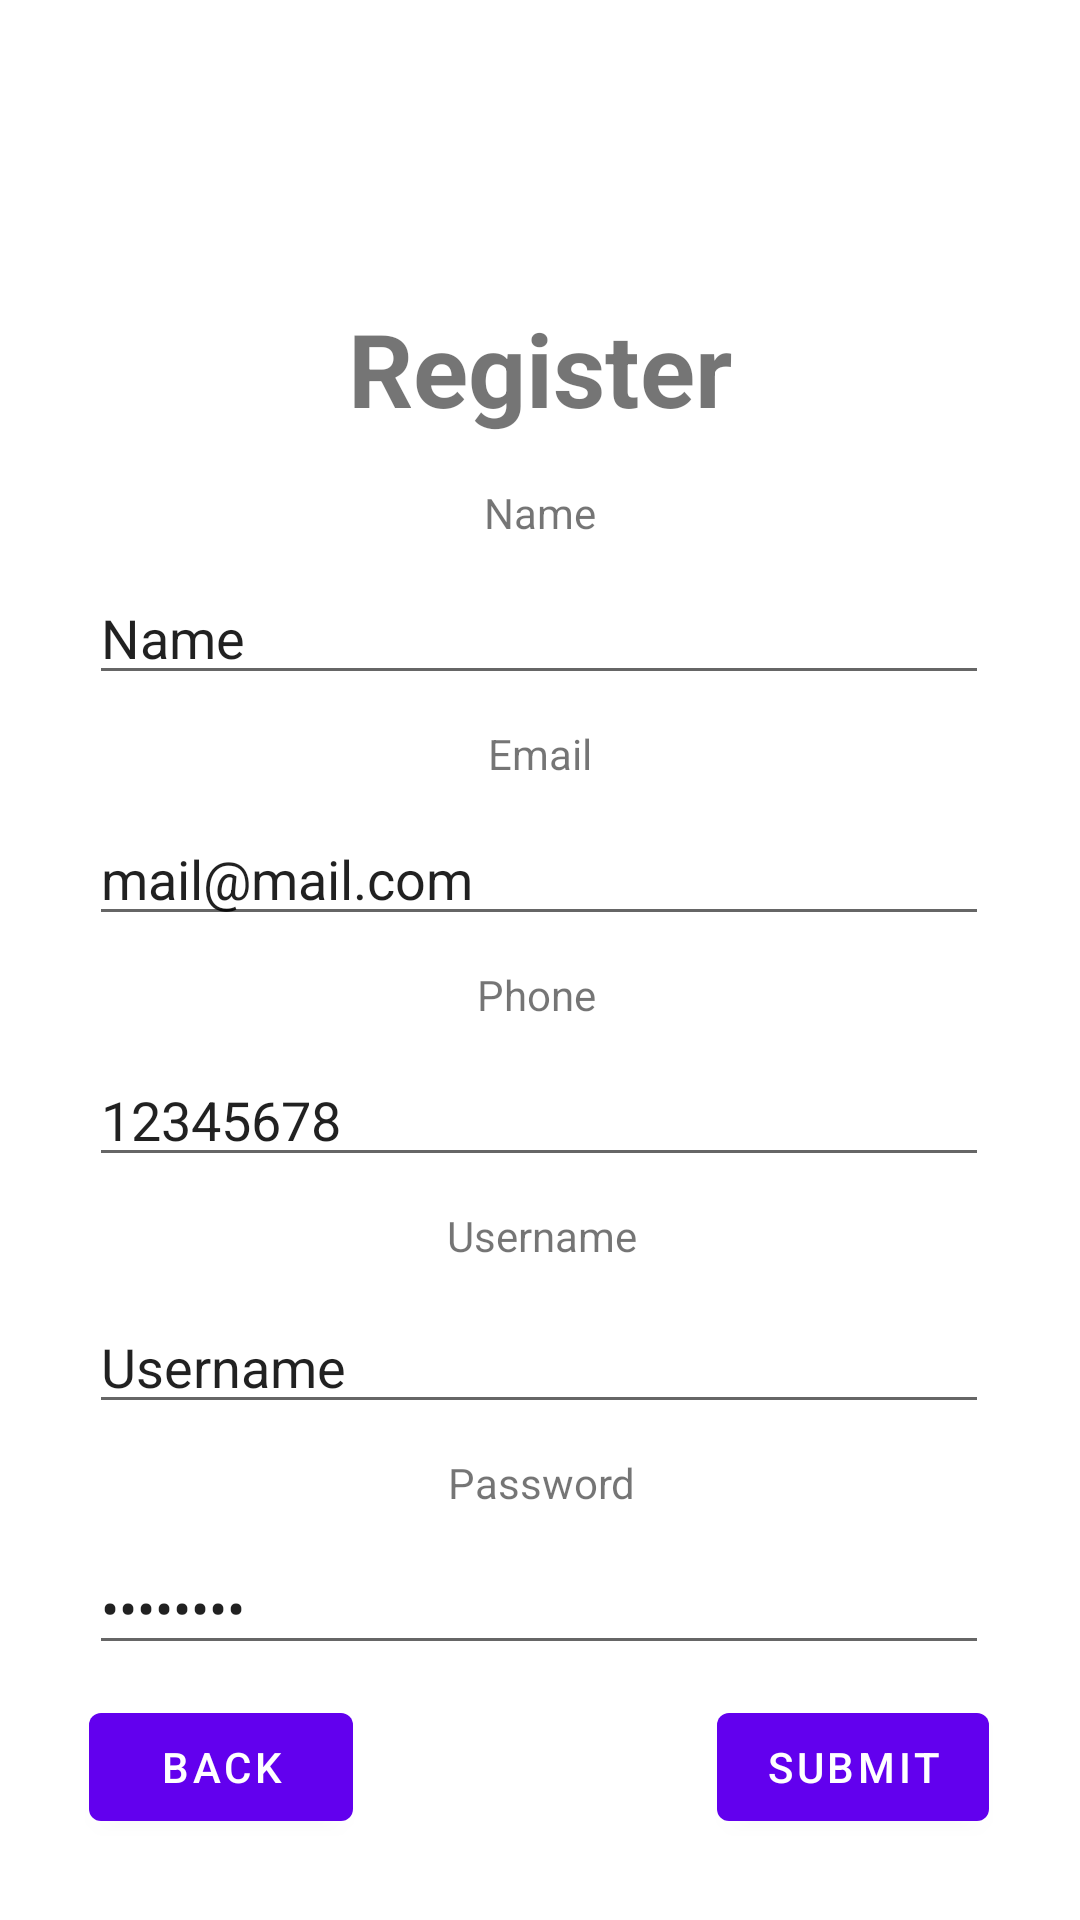

Here is an Android app screen rendered from its layout file. Give the layout XML and the strings, colors and styles it references.
<!-- AndroidManifest.xml: application theme Theme.ProjekUTSANMP_160420081_BayuAji -->
<!-- res/layout/fragment_register.xml -->
<?xml version="1.0" encoding="utf-8"?>
<FrameLayout xmlns:android="http://schemas.android.com/apk/res/android"
    xmlns:app="http://schemas.android.com/apk/res-auto"
    xmlns:tools="http://schemas.android.com/tools"
    android:layout_width="match_parent"
    android:layout_height="match_parent"
    tools:context=".view.RegisterFragment">
    <androidx.constraintlayout.widget.ConstraintLayout
        android:layout_width="match_parent"
        android:layout_height="match_parent">

        <TextView
            android:id="@+id/textView4"
            android:layout_width="wrap_content"
            android:layout_height="wrap_content"
            android:layout_marginTop="10dp"
            android:text="Email"
            app:layout_constraintEnd_toEndOf="@id/textView15"
            app:layout_constraintHorizontal_bias="0.518"
            app:layout_constraintStart_toStartOf="@id/textView15"
            app:layout_constraintTop_toBottomOf="@id/txtName2" />

        <TextView
            android:id="@+id/textView9"
            android:layout_width="wrap_content"
            android:layout_height="wrap_content"
            android:layout_marginTop="10dp"
            android:text="Password"
            app:layout_constraintEnd_toEndOf="@+id/textView4"
            app:layout_constraintHorizontal_bias="0.481"
            app:layout_constraintStart_toStartOf="@+id/textView4"
            app:layout_constraintTop_toBottomOf="@+id/txtUsernameRegister2" />

        <EditText
            android:id="@+id/editTextPhone"
            android:layout_width="300dp"
            android:layout_height="wrap_content"
            android:layout_marginTop="10dp"
            android:ems="10"
            android:inputType="phone"
            android:text="12345678"
            app:layout_constraintEnd_toEndOf="@id/editTextTextEmailAddress2"
            app:layout_constraintStart_toStartOf="@id/editTextTextEmailAddress2"
            app:layout_constraintTop_toBottomOf="@id/textView14" />

        <EditText
            android:id="@+id/editTextTextPassword3"
            android:layout_width="300dp"
            android:layout_height="wrap_content"
            android:layout_marginTop="10dp"
            android:ems="10"
            android:inputType="textPassword"
            android:text="Password"
            app:layout_constraintEnd_toEndOf="@+id/txtUsernameRegister2"
            app:layout_constraintStart_toStartOf="@+id/txtUsernameRegister2"
            app:layout_constraintTop_toBottomOf="@+id/textView9" />

        <TextView
            android:id="@+id/textView10"
            android:layout_width="wrap_content"
            android:layout_height="wrap_content"
            android:layout_marginTop="100dp"
            android:text="Register"
            android:textSize="34sp"
            android:textStyle="bold"
            app:layout_constraintEnd_toEndOf="parent"
            app:layout_constraintStart_toStartOf="parent"
            app:layout_constraintTop_toTopOf="parent" />

        <EditText
            android:id="@+id/txtName2"
            android:layout_width="300dp"
            android:layout_height="wrap_content"
            android:layout_marginTop="10dp"
            android:ems="10"
            android:inputType="textPersonName"
            android:text="Name"
            app:layout_constraintEnd_toEndOf="parent"
            app:layout_constraintHorizontal_bias="0.495"
            app:layout_constraintStart_toStartOf="parent"
            app:layout_constraintTop_toBottomOf="@id/textView15" />

        <TextView
            android:id="@+id/textView13"
            android:layout_width="wrap_content"
            android:layout_height="wrap_content"
            android:layout_marginTop="10dp"
            android:text="Username"
            app:layout_constraintEnd_toEndOf="@id/textView4"
            app:layout_constraintHorizontal_bias="0.481"
            app:layout_constraintStart_toStartOf="@id/textView4"
            app:layout_constraintTop_toBottomOf="@id/editTextPhone" />

        <Button
            android:id="@+id/btnSubmitRegister2"
            android:layout_width="wrap_content"
            android:layout_height="wrap_content"
            android:text="Submit"
            app:layout_constraintEnd_toEndOf="@+id/editTextTextPassword3"
            app:layout_constraintTop_toTopOf="@+id/btnBack2" />

        <EditText
            android:id="@+id/editTextTextEmailAddress2"
            android:layout_width="300dp"
            android:layout_height="wrap_content"
            android:layout_marginTop="10dp"
            android:ems="10"
            android:inputType="textEmailAddress"
            android:text="mail@mail.com"
            app:layout_constraintEnd_toEndOf="@+id/txtName2"
            app:layout_constraintStart_toStartOf="@+id/txtName2"
            app:layout_constraintTop_toBottomOf="@+id/textView4" />

        <TextView
            android:id="@+id/textView14"
            android:layout_width="wrap_content"
            android:layout_height="wrap_content"
            android:layout_marginTop="10dp"
            android:text="Phone"
            app:layout_constraintEnd_toEndOf="@id/textView15"
            app:layout_constraintHorizontal_bias="0.481"
            app:layout_constraintStart_toStartOf="@+id/textView6"
            app:layout_constraintTop_toBottomOf="@id/editTextTextEmailAddress2" />

        <Button
            android:id="@+id/btnBack2"
            android:layout_width="wrap_content"
            android:layout_height="wrap_content"
            android:layout_marginTop="10dp"
            android:text="Back"
            app:layout_constraintStart_toStartOf="@+id/editTextTextPassword3"
            app:layout_constraintTop_toBottomOf="@+id/editTextTextPassword3" />

        <EditText
            android:id="@+id/txtUsernameRegister2"
            android:layout_width="300dp"
            android:layout_height="wrap_content"
            android:layout_marginTop="12dp"
            android:ems="10"
            android:inputType="textPersonName"
            android:text="Username"
            app:layout_constraintEnd_toEndOf="parent"
            app:layout_constraintHorizontal_bias="0.495"
            app:layout_constraintStart_toStartOf="parent"
            app:layout_constraintTop_toBottomOf="@id/textView13" />

        <TextView
            android:id="@+id/textView15"
            android:layout_width="wrap_content"
            android:layout_height="wrap_content"
            android:layout_marginTop="16dp"
            android:text="Name"
            app:layout_constraintEnd_toEndOf="@id/textView10"
            app:layout_constraintStart_toStartOf="@id/textView10"
            app:layout_constraintTop_toBottomOf="@id/textView10" />
    </androidx.constraintlayout.widget.ConstraintLayout>

</FrameLayout>
<!-- resources referenced by this layout -->
<resources>
  <style name="Theme.ProjekUTSANMP_160420081_BayuAji" parent="Theme.MaterialComponents.DayNight.DarkActionBar">
          
          <item name="colorPrimary">@color/purple_500</item>
          <item name="colorPrimaryVariant">@color/purple_700</item>
          <item name="colorOnPrimary">@color/white</item>
          
          <item name="colorSecondary">@color/teal_200</item>
          <item name="colorSecondaryVariant">@color/teal_700</item>
          <item name="colorOnSecondary">@color/black</item>
          
          <item name="android:statusBarColor">?attr/colorPrimaryVariant</item>
          
      </style>
  <!-- not gathered from this repository: default colours our renderer supplied (Android Studio template values) -->
  <color name="purple_500">#FF6200EE</color>
  <color name="purple_700">#FF3700B3</color>
  <color name="teal_200">#FF03DAC5</color>
  <color name="teal_700">#FF018786</color>
  <color name="black">#FF000000</color>
  <color name="white">#FFFFFFFF</color>
</resources>
